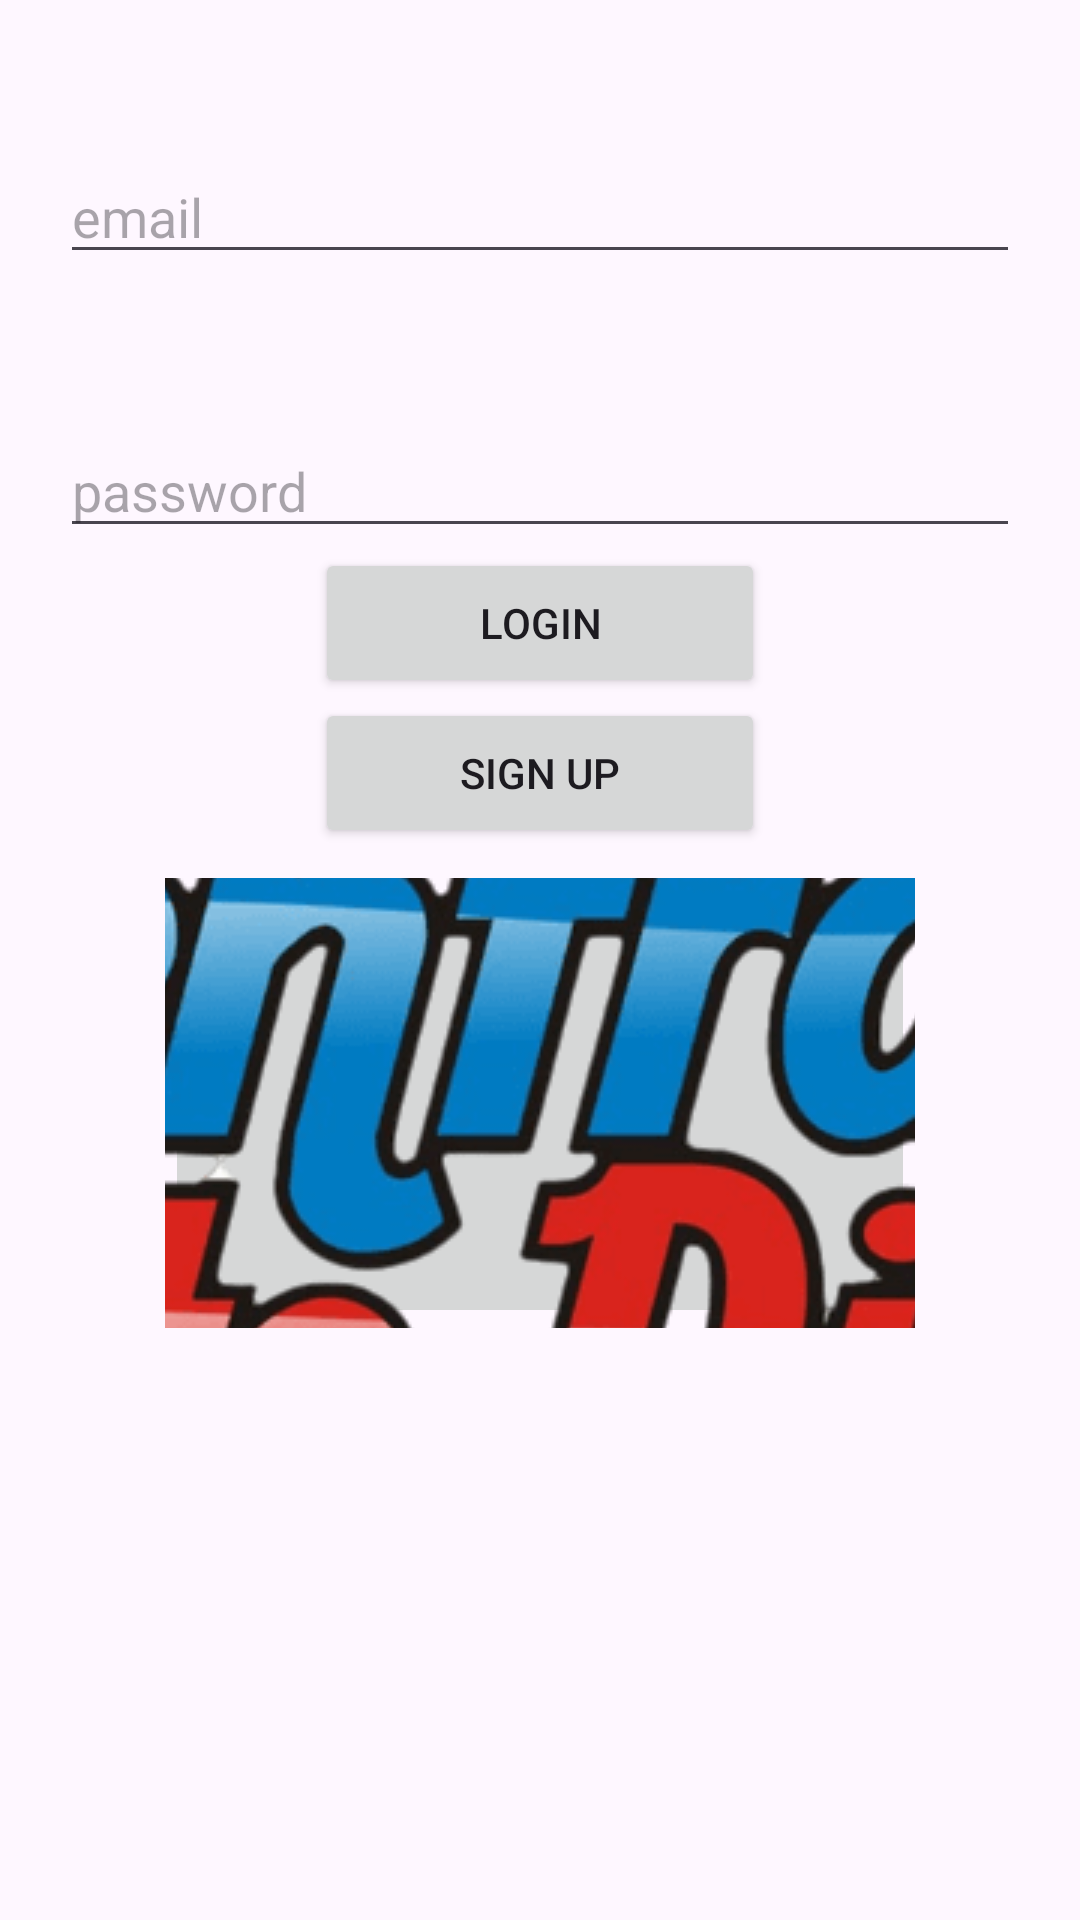

Layout XML and referenced resources for this Android screen:
<!-- AndroidManifest.xml: application theme Theme.CentralPhotoDigitalApps -->
<!-- res/layout/activity_log_in.xml -->
<?xml version="1.0" encoding="utf-8"?>
<RelativeLayout xmlns:android="http://schemas.android.com/apk/res/android"
    xmlns:app="http://schemas.android.com/apk/res-auto"
    xmlns:tools="http://schemas.android.com/tools"
    android:layout_width="match_parent"
    android:layout_height="match_parent"
    tools:context=".LogIn">


    <EditText
        android:id="@+id/edt_email"
        android:layout_width="match_parent"
        android:layout_height="wrap_content"
        android:layout_marginTop="50dp"
        android:layout_marginRight="20dp"
        android:layout_marginLeft="20dp"
        android:hint="email" />

    <EditText
        android:id="@+id/edt_password"
        android:layout_width="match_parent"
        android:layout_height="wrap_content"
        android:layout_below="@+id/edt_email"
        android:layout_marginTop="50dp"
        android:layout_marginRight="20dp"
        android:layout_marginLeft="20dp"
        android:hint="password" />

    <Button
        android:id="@+id/loginbtn"
        android:layout_width="150dp"
        android:layout_height="50dp"
        android:layout_centerHorizontal="true"
        android:layout_below="@id/edt_password"
        android:text="Login" />
    <Button
        android:id="@+id/signupbtn"
        android:layout_width="150dp"
        android:layout_height="50dp"
        android:layout_centerHorizontal="true"
        android:layout_below="@id/loginbtn"
        android:text="Sign Up" />

    <ImageButton
        android:id="@+id/logoCPD"
        android:layout_width="250dp"
        android:layout_height="150dp"
        android:layout_centerHorizontal="true"
        android:layout_below="@id/signupbtn"
        android:layout_marginTop="10dp"
        android:src="@drawable/logo" />


</RelativeLayout>
<!-- resources referenced by this layout -->
<resources>
  <!-- drawable logo: png bitmap (drawable, 76192 bytes) -->
  <style name="Theme.CentralPhotoDigitalApps" parent="Base.Theme.CentralPhotoDigitalApps" />
  <style name="Base.Theme.CentralPhotoDigitalApps" parent="Theme.Material3.DayNight.NoActionBar">
          
          
      </style>
</resources>
